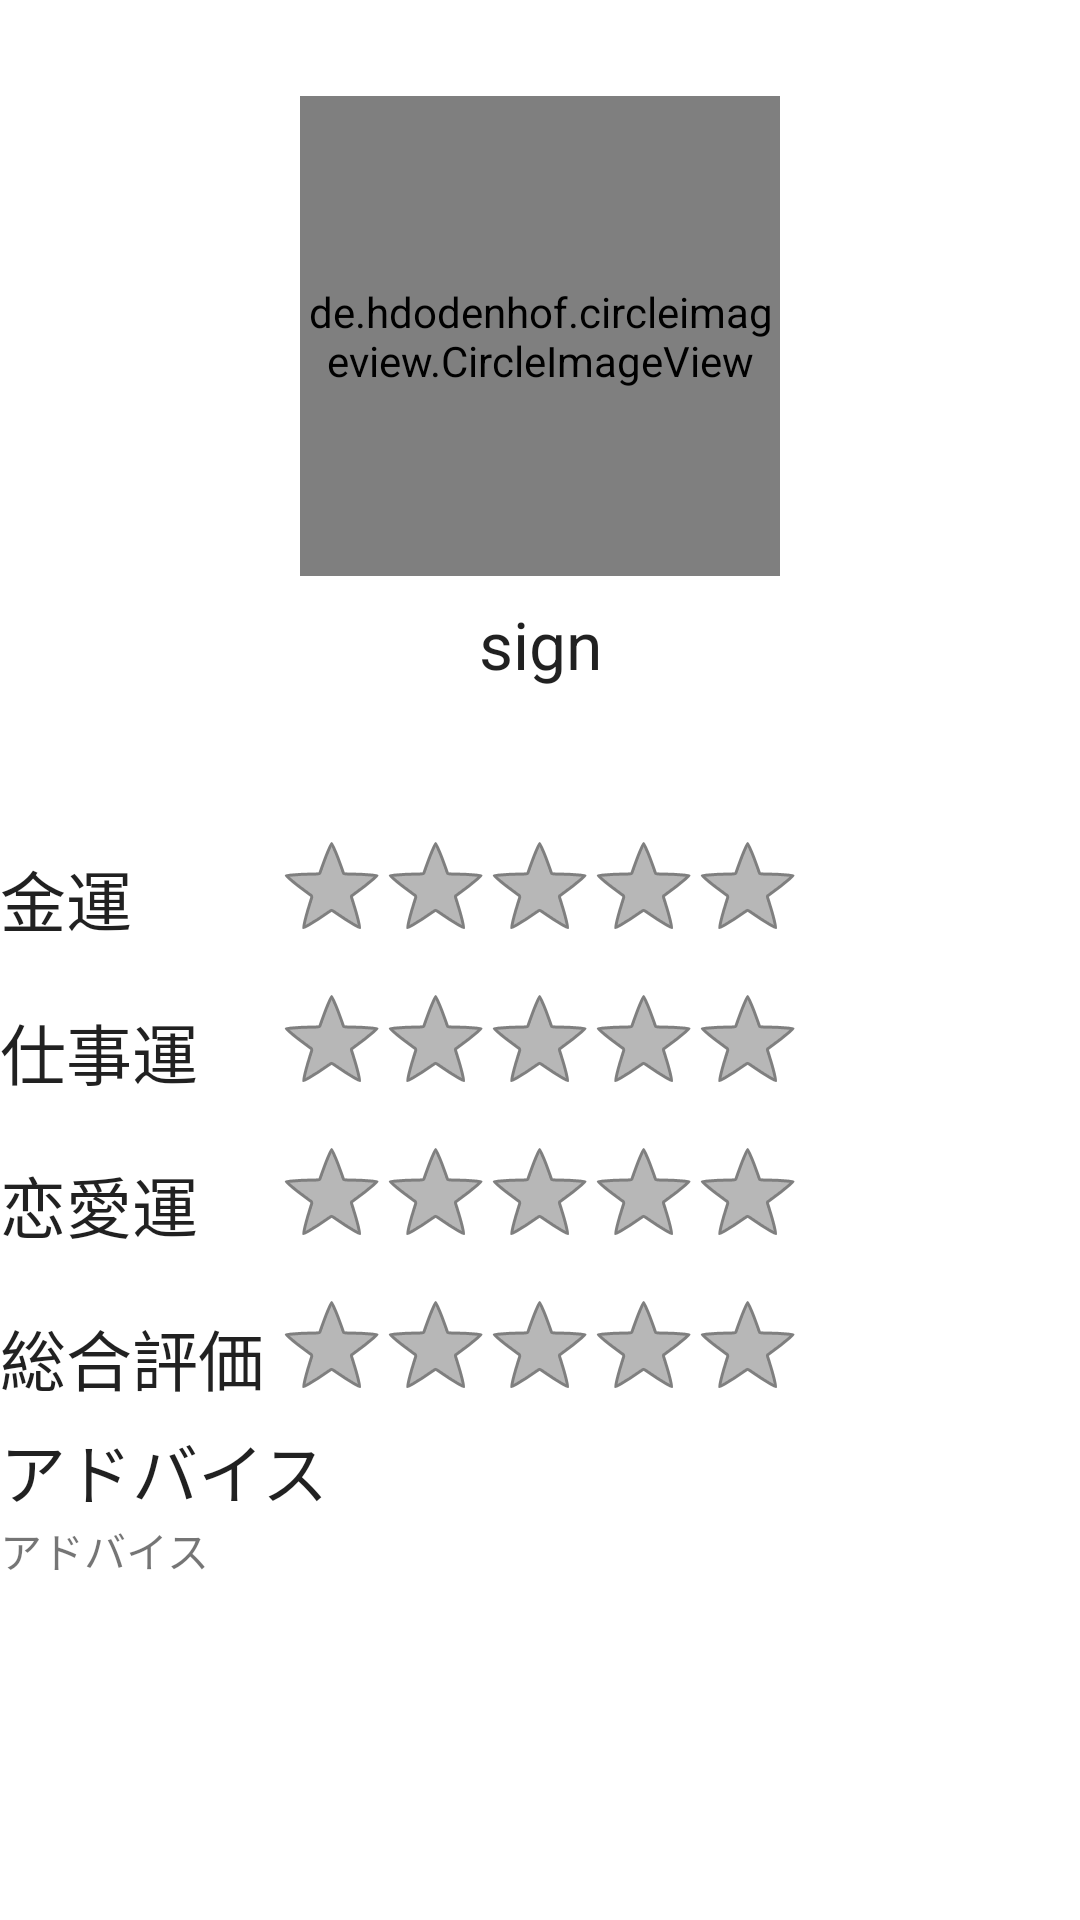

The Android layout XML behind this screen, and the referenced resources:
<!-- AndroidManifest.xml: application theme Theme.BottonNavigation -->
<!-- res/layout/fragment_fortune.xml -->
<?xml version="1.0" encoding="utf-8"?>
<androidx.constraintlayout.widget.ConstraintLayout xmlns:android="http://schemas.android.com/apk/res/android"
    xmlns:tools="http://schemas.android.com/tools"
    android:layout_width="match_parent"
    android:layout_height="match_parent"
    xmlns:app="http://schemas.android.com/apk/res-auto"
    tools:context=".FortuneFragment">

    <RatingBar
        android:id="@+id/totalBar"
        style="@android:style/Widget.Holo.Light.RatingBar.Indicator"
        android:layout_width="wrap_content"
        android:layout_height="wrap_content"
        android:layout_marginTop="16dp"
        app:layout_constraintEnd_toEndOf="parent"
        app:layout_constraintStart_toStartOf="parent"
        app:layout_constraintTop_toBottomOf="@+id/loveBar" />

    <RatingBar
        android:id="@+id/loveBar"
        style="@android:style/Widget.Holo.Light.RatingBar.Indicator"
        android:layout_width="wrap_content"
        android:layout_height="wrap_content"
        android:layout_marginTop="16dp"
        app:layout_constraintEnd_toEndOf="parent"
        app:layout_constraintStart_toStartOf="parent"
        app:layout_constraintTop_toBottomOf="@+id/jobBar" />

    <RatingBar
        android:id="@+id/jobBar"
        style="@android:style/Widget.Holo.Light.RatingBar.Indicator"
        android:layout_width="wrap_content"
        android:layout_height="wrap_content"
        android:layout_marginTop="16dp"
        app:layout_constraintEnd_toEndOf="parent"
        app:layout_constraintStart_toStartOf="parent"
        app:layout_constraintTop_toBottomOf="@+id/moneyBar" />

    <de.hdodenhof.circleimageview.CircleImageView
        android:id="@+id/signImage"
        android:layout_width="160dp"
        android:layout_height="160dp"
        android:layout_marginTop="32dp"
        app:layout_constraintEnd_toEndOf="parent"
        app:layout_constraintStart_toStartOf="parent"
        app:layout_constraintTop_toTopOf="parent"
        tools:srcCompat="@tools:sample/avatars" />

    <TextView
        android:id="@+id/signName"
        android:layout_width="wrap_content"
        android:layout_height="wrap_content"
        android:layout_marginTop="8dp"
        android:text="@string/signName"
        android:textAppearance="@style/TextAppearance.AppCompat.Large"
        app:layout_constraintEnd_toEndOf="parent"
        app:layout_constraintStart_toStartOf="parent"
        app:layout_constraintTop_toBottomOf="@+id/signImage" />

    <TextView
        android:id="@+id/moneyText"
        android:layout_width="0dp"
        android:layout_height="wrap_content"
        android:layout_marginTop="8dp"
        android:text="@string/money"
        android:textAppearance="@style/TextAppearance.AppCompat.Large"
        app:layout_constraintBottom_toBottomOf="@+id/moneyBar"
        app:layout_constraintEnd_toStartOf="@+id/moneyBar"
        app:layout_constraintHorizontal_bias="0.5"
        app:layout_constraintStart_toStartOf="parent"
        app:layout_constraintTop_toTopOf="@+id/moneyBar" />

    <RatingBar
        android:id="@+id/moneyBar"
        style="@android:style/Widget.Holo.Light.RatingBar.Indicator"
        android:layout_width="wrap_content"
        android:layout_height="wrap_content"
        android:layout_marginTop="8dp"
        app:layout_constraintEnd_toEndOf="parent"
        app:layout_constraintStart_toStartOf="parent"
        app:layout_constraintTop_toTopOf="@+id/guideline2" />

    <androidx.constraintlayout.widget.Guideline
        android:id="@+id/guideline2"
        android:layout_width="wrap_content"
        android:layout_height="wrap_content"
        android:orientation="horizontal"
        app:layout_constraintGuide_begin="270dp" />

    <TextView
        android:id="@+id/jobText"
        android:layout_width="0dp"
        android:layout_height="wrap_content"
        android:layout_marginTop="8dp"
        android:text="@string/job"
        android:textAppearance="@style/TextAppearance.AppCompat.Large"
        app:layout_constraintBottom_toBottomOf="@+id/jobBar"
        app:layout_constraintEnd_toStartOf="@+id/jobBar"
        app:layout_constraintHorizontal_bias="0.5"
        app:layout_constraintStart_toStartOf="parent"
        app:layout_constraintTop_toTopOf="@+id/jobBar" />

    <TextView
        android:id="@+id/love"
        android:layout_width="0dp"
        android:layout_height="wrap_content"
        android:layout_marginTop="8dp"
        android:text="@string/love"
        android:textAppearance="@style/TextAppearance.AppCompat.Large"
        app:layout_constraintBottom_toBottomOf="@+id/loveBar"
        app:layout_constraintEnd_toStartOf="@+id/loveBar"
        app:layout_constraintStart_toStartOf="parent"
        app:layout_constraintTop_toTopOf="@+id/loveBar" />

    <TextView
        android:id="@+id/total"
        android:layout_width="0dp"
        android:layout_height="wrap_content"
        android:layout_marginTop="8dp"
        android:text="@string/total"
        android:textAppearance="@style/TextAppearance.AppCompat.Large"
        app:layout_constraintBottom_toBottomOf="@+id/totalBar"
        app:layout_constraintEnd_toStartOf="@+id/totalBar"
        app:layout_constraintStart_toStartOf="parent"
        app:layout_constraintTop_toTopOf="@+id/totalBar" />

    <TextView
        android:id="@+id/adviceText"
        android:layout_width="0dp"
        android:layout_height="wrap_content"
        android:layout_marginTop="8dp"
        android:text="@string/advice"
        android:textAppearance="@style/TextAppearance.AppCompat.Large"
        app:layout_constraintEnd_toEndOf="parent"
        app:layout_constraintStart_toStartOf="parent"
        app:layout_constraintTop_toBottomOf="@+id/totalBar" />

    <TextView
        android:id="@+id/adviceBox"
        android:layout_width="0dp"
        android:layout_height="0dp"
        android:text="@string/advice"
        app:layout_constraintBottom_toBottomOf="parent"
        app:layout_constraintEnd_toEndOf="parent"
        app:layout_constraintStart_toStartOf="parent"
        app:layout_constraintTop_toBottomOf="@+id/adviceText" />

</androidx.constraintlayout.widget.ConstraintLayout>
<!-- resources referenced by this layout -->
<resources>
  <string name="advice">アドバイス</string>
  <string name="job">仕事運</string>
  <string name="love">恋愛運</string>
  <string name="money">金運</string>
  <string name="signName">sign</string>
  <string name="total">総合評価</string>
  <style name="Theme.BottonNavigation" parent="Theme.MaterialComponents.DayNight.DarkActionBar">
          
          <item name="colorPrimary">@color/purple_500</item>
          <item name="colorPrimaryVariant">@color/purple_700</item>
          <item name="colorOnPrimary">@color/white</item>
          
          <item name="colorSecondary">@color/teal_200</item>
          <item name="colorSecondaryVariant">@color/teal_700</item>
          <item name="colorOnSecondary">@color/black</item>
          
          <item name="android:statusBarColor" tools:targetApi="l">?attr/colorPrimaryVariant</item>
          
      </style>
  <color name="purple_500">#020510</color>
  <color name="purple_700">#FF3700B3</color>
  <color name="white">#FFFFFFFF</color>
  <color name="teal_200">#FF03DAC5</color>
  <color name="teal_700">#FF018786</color>
  <color name="black">#FF000000</color>
</resources>
